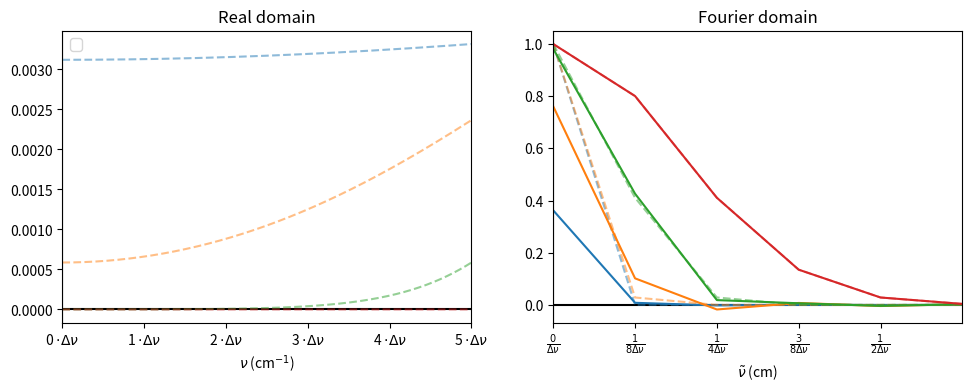

Python code for this plot: (Note: this script raises an exception after producing the figure.)
import numpy as np
import matplotlib.pyplot as plt
from fractions import Fraction
from matplotlib.patches import ConnectionPatch

gG = lambda v,w: (2/w)*np.sqrt(np.log(2)/np.pi)*np.exp(-4*np.log(2)*(v/w)**2)
gL = lambda v,w: (1/np.pi) * (w/2) / (v**2 + (w/2)**2)*dv

gG_FT = lambda x,w: np.exp(-(np.pi*x*w)**2/(4*np.log(2)))
gL_FT = lambda x,w: np.exp(- np.pi*x*w)

dv = 0.01 #cm-1
v_max = 100.0 #cm-1
v_arr = np.arange(0,v_max,dv)
N_zpad = v_arr.size ## can be 0..v_arr.size
##x_arr = np.arange(v_arr.size + 1) / (2 * v_arr.size * dv)
##x_arr = np.linspace(0,1/(2*dv),(v_arr.size + N_zpad)//2 + 1)
x_arr = np.fft.rfftfreq(v_arr.size + N_zpad, dv)
x_fold = (x_arr,x_arr[::-1])
folding_thresh = 1e-6

w_arr = np.array([5,2,1,0.5])*v_max

fig, (ax1,ax2) = plt.subplots(1,2,figsize=(10,4))
plt.subplots_adjust(left=0.05,right=0.95,bottom=0.15)
ax1.axhline(0,c='k')
ax1.axvline(0,c='k')
ax2.axhline(0,c='k')
ax2.axvline(0,c='k')

for w in w_arr:
    
    I_FT = gG_FT(x_arr,w)
    I = np.fft.irfft(I_FT/dv)[:v_arr.size]
    
    I2 = gG(v_arr,w)
    I2_FT = np.fft.rfft(list(I2) + [0] + list(I2)[:0:-1])*dv

##    I_FT *= I_FT[0]
##    I2_FT = np.fft.rfft(np.fft.fftshift(list(I-I2) + [0] + list(I-I2)[:0:-1]))*dv
##    I2_FT += I2_FT[-1]
##    I2_FT /= I2_FT[0]

##    I3 = gG_FT(x_arr,w/(4))
##    I3 /= I3[0]

    p, = ax1.plot(v_arr,I-I2,'--',alpha=0.5)
    c = p.get_color()
####    I_corr = -w/v_max * np.sin(2*np.pi*x_arr*v_max)/(2*np.pi*x_arr*v_max)
    ax2.plot(x_arr,I_FT,'--',c=c,alpha = 0.5)

   

##    ax1.plot(v_arr,I2,c=c,label = '$w_G = {:.1f} \\times \\Delta\\nu$'.format(w/dv))
    ax2.plot(x_arr,I2_FT.real,c=c)
##    ax2.set_yscale('log')
    
N_ticks = 6
ax1.set_title('Real domain')
ax1.set_xlabel('$\\nu$ (cm$^{-1}$)')
ax1.set_xticks([i/(N_ticks-1)*v_max for i in range(N_ticks)])
ax1.set_xticklabels(['{:d}'.format(i)+' $\\cdot\\Delta\\nu$' for i in range(N_ticks)])
ax1.set_xlim(0,v_max)
ax1.legend(fontsize=11)    

N_ticks = 5
ax2.set_xlabel('$\\tilde{\\nu}$ (cm)')
ax2.set_xticks([i/(2*v_max) for i in range(N_ticks)])
ax2.set_xticklabels(['$\\frac{'+(str(Fraction(i,2*(N_ticks-1))) if i else '0/').replace('/','}{')+'\\Delta\\nu}$' for i in range(0,N_ticks)])
ax2.set_title('Fourier domain')
ax2.set_xlim(0,5/(2*v_max))

##con = ConnectionPatch(xyA=(1.07,0.47),
##                      xyB=(-0.07,0.47),
##                      coordsA="axes fraction",
##                      coordsB="axes fraction",
##                      axesA=ax1, axesB=ax2,
##                      arrowstyle="simple",fc='w')
##ax1.add_artist(con)
##ax1.indicate_inset_zoom(axins)
plt.savefig(__file__[:-2]+'png')
plt.show()
